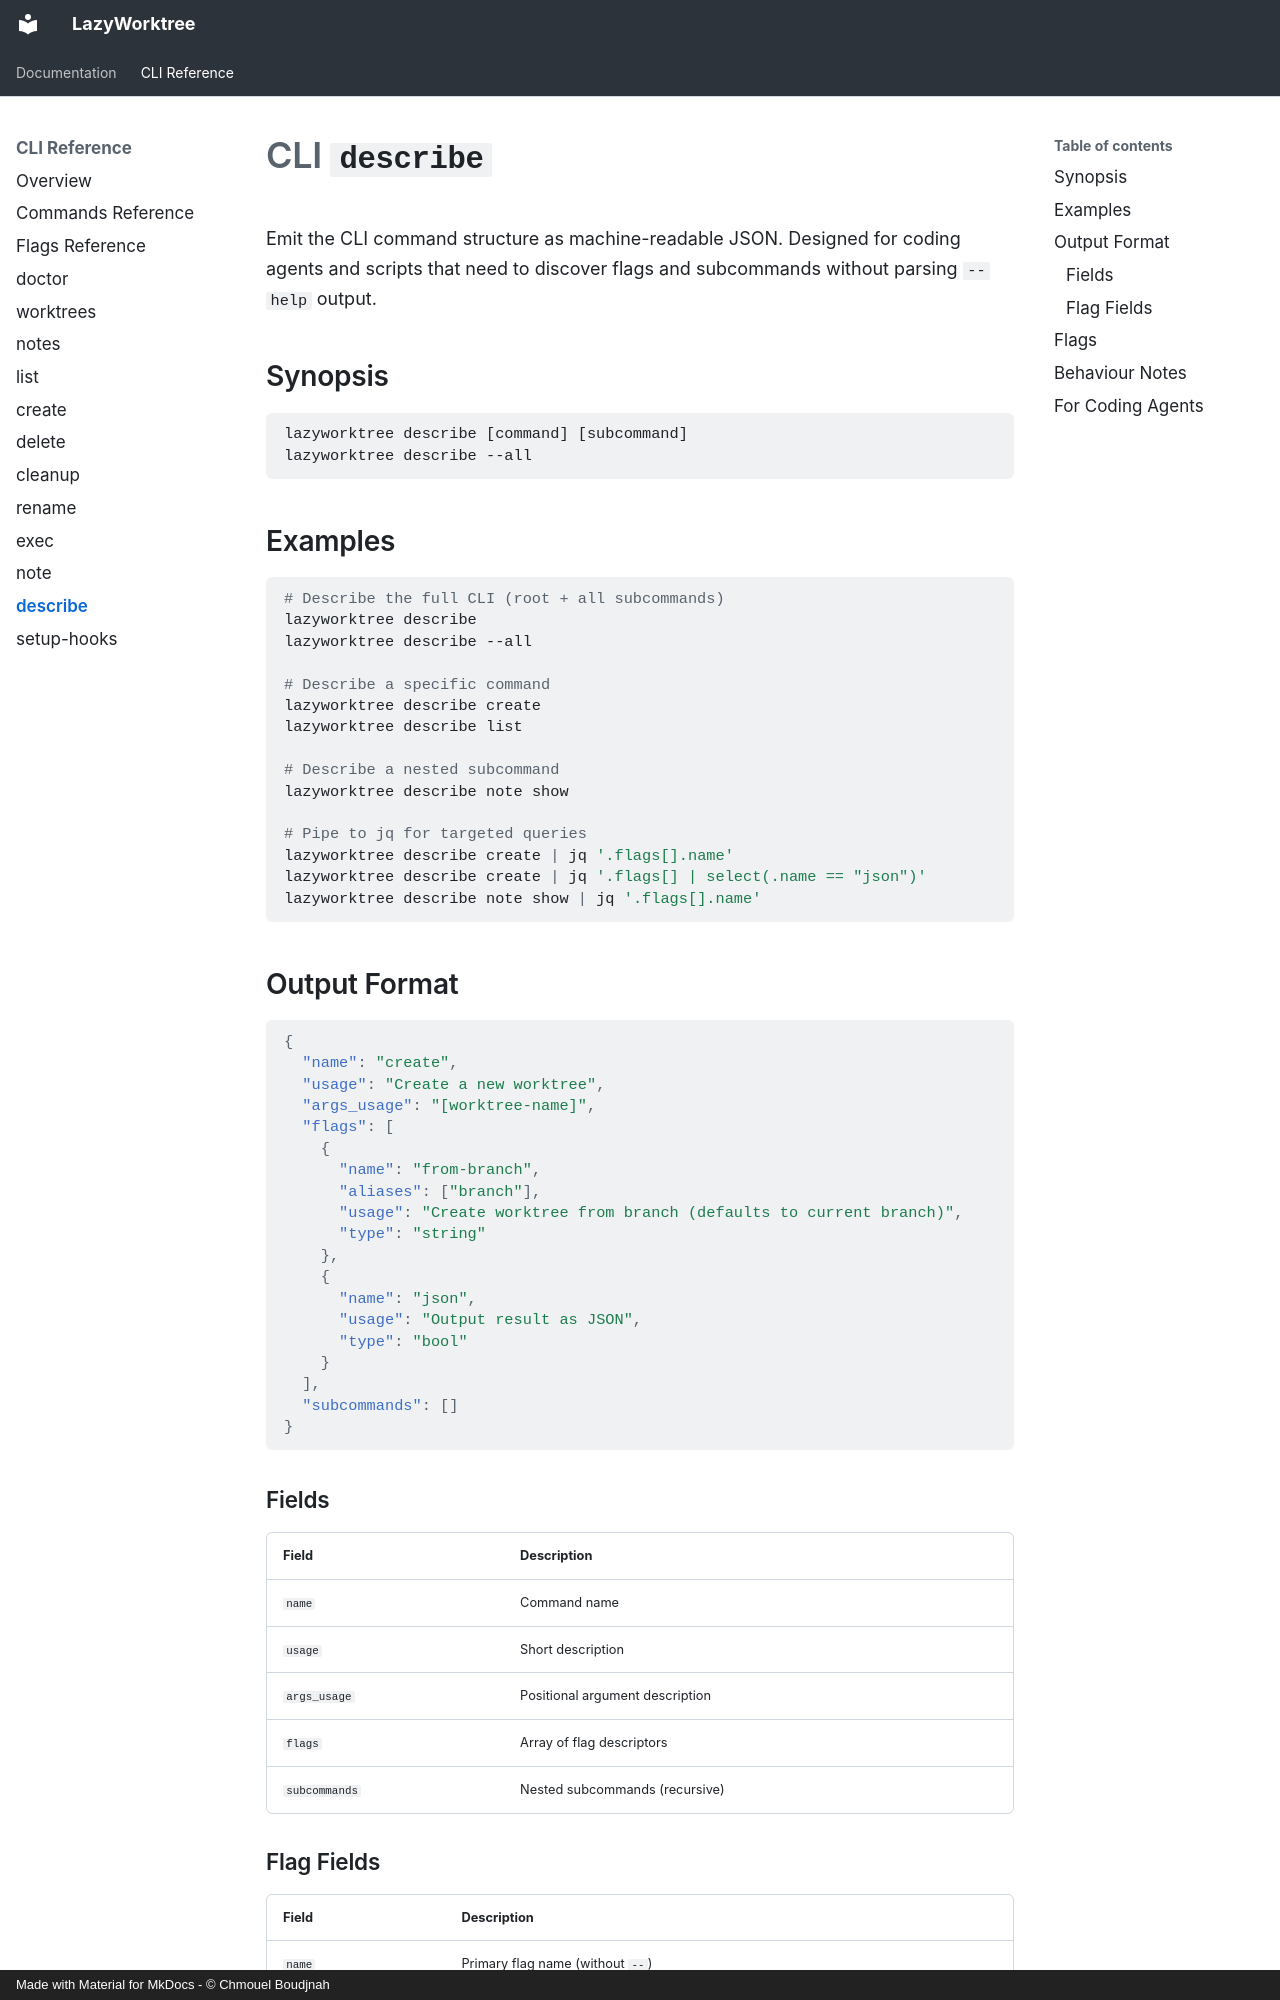

repository: chmouel/lazyworktree · page: cli/describe/index.html · generator: mkdocs · copyright: Made with Material for MkDocs - © Chmouel Boudjnah

# CLI `describe`

Emit the CLI command structure as machine-readable JSON. Designed for coding agents and scripts that need to discover flags and subcommands without parsing `--help` output.

## Synopsis

```
lazyworktree describe [command] [subcommand]
lazyworktree describe --all
```

## Examples

```bash
# Describe the full CLI (root + all subcommands)
lazyworktree describe
lazyworktree describe --all

# Describe a specific command
lazyworktree describe create
lazyworktree describe list

# Describe a nested subcommand
lazyworktree describe note show

# Pipe to jq for targeted queries
lazyworktree describe create | jq '.flags[].name'
lazyworktree describe create | jq '.flags[] | select(.name == "json")'
lazyworktree describe note show | jq '.flags[].name'
```

## Output Format

```json
{
  "name": "create",
  "usage": "Create a new worktree",
  "args_usage": "[worktree-name]",
  "flags": [
    {
      "name": "from-branch",
      "aliases": ["branch"],
      "usage": "Create worktree from branch (defaults to current branch)",
      "type": "string"
    },
    {
      "name": "json",
      "usage": "Output result as JSON",
      "type": "bool"
    }
  ],
  "subcommands": []
}
```

### Fields

| Field | Description |
|---|---|
| `name` | Command name |
| `usage` | Short description |
| `args_usage` | Positional argument description |
| `flags` | Array of flag descriptors |
| `subcommands` | Nested subcommands (recursive) |
